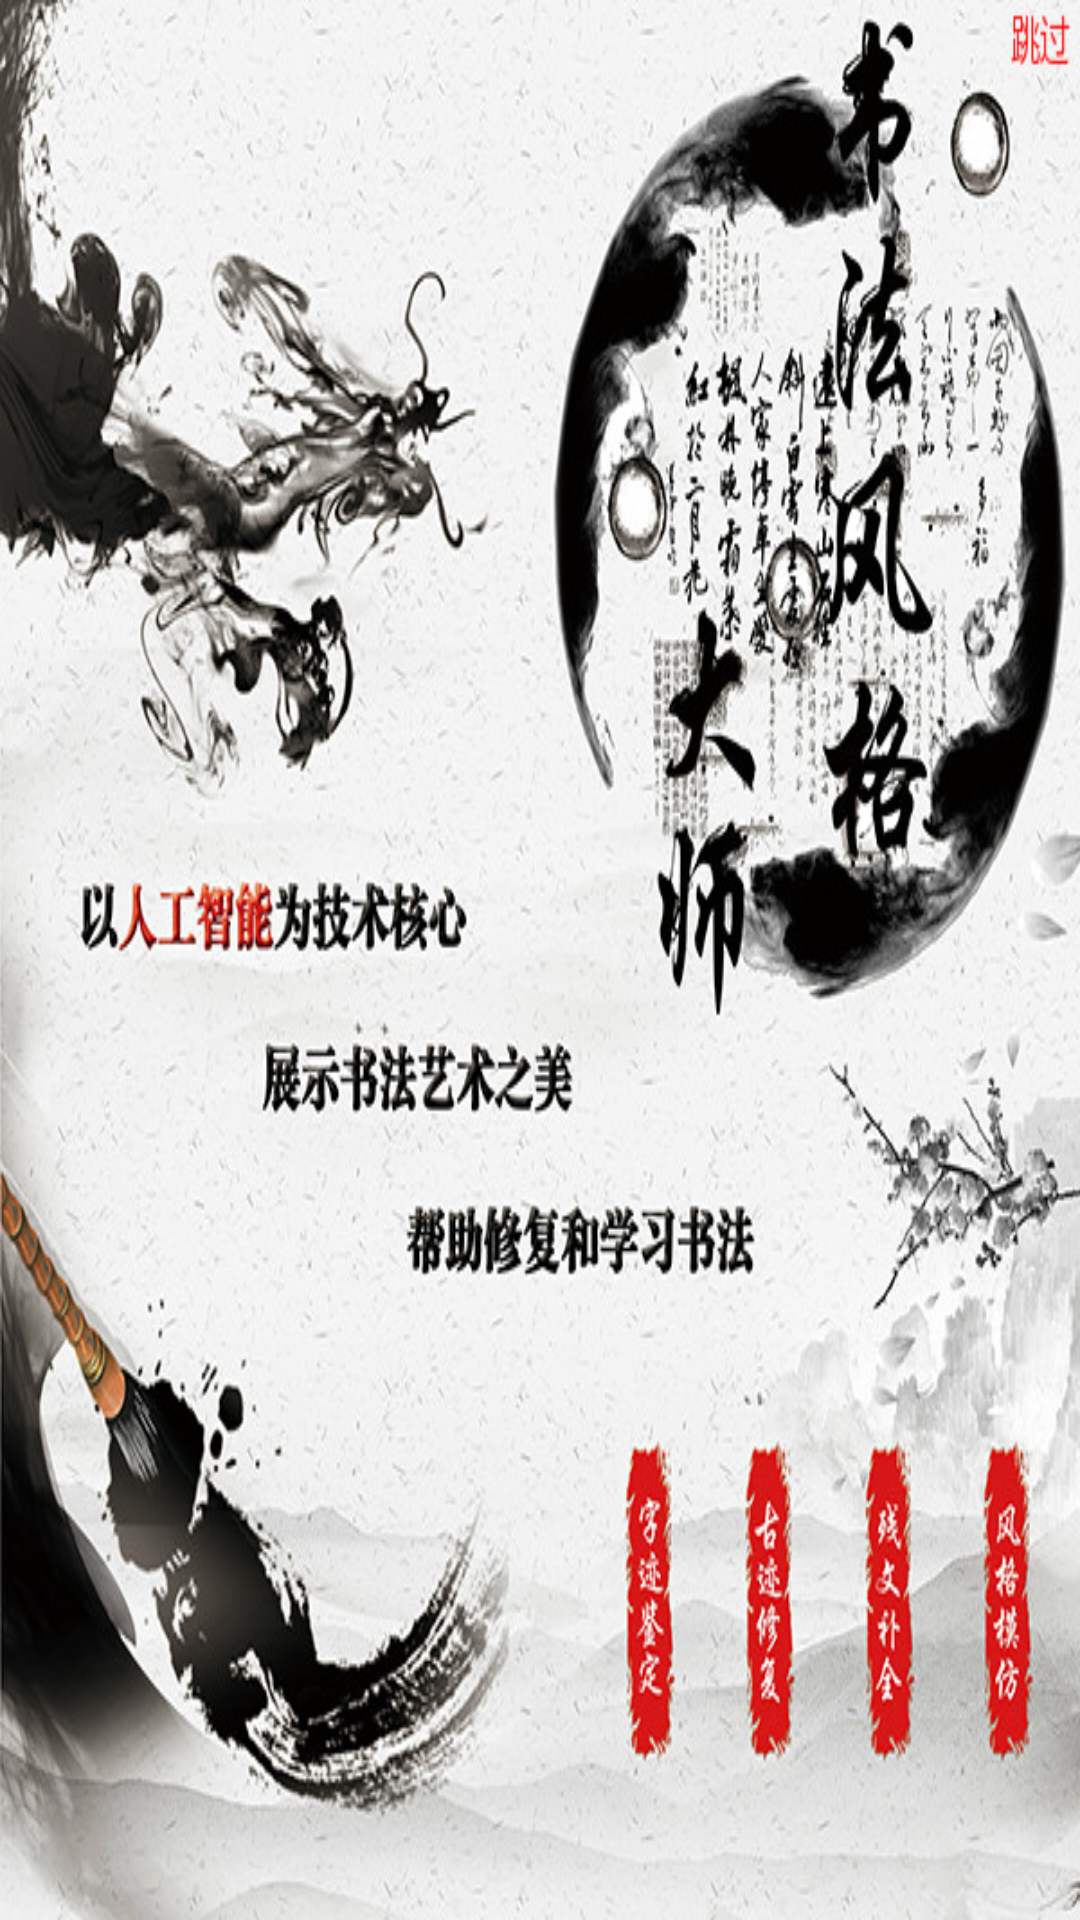

This screen was rendered from an Android layout file. Write that file and the resources it references.
<!-- AndroidManifest.xml: application theme AppTheme -->
<!-- res/layout/activity_sp.xml -->
<?xml version="1.0" encoding="utf-8"?>
<LinearLayout xmlns:android="http://schemas.android.com/apk/res/android"
    xmlns:app="http://schemas.android.com/apk/res-auto"
    xmlns:tools="http://schemas.android.com/tools"
    android:layout_width="match_parent"
    android:layout_height="match_parent"
    android:background="@mipmap/welcome">

    <RelativeLayout
        android:layout_width="match_parent"
        android:layout_height="wrap_content">

        <TextView
            android:id="@+id/skip"
            android:layout_width="wrap_content"
            android:layout_height="wrap_content"
            android:layout_alignParentEnd="true"
            android:layout_marginEnd="20dp"
            android:layout_marginTop="10dp"
            android:textColor="@color/btn_logut_bg"
            android:textSize="20sp" />
    </RelativeLayout>

</LinearLayout>
<!-- resources referenced by this layout -->
<resources>
  <color name="btn_logut_bg">#ff6861</color>
  <!-- mipmap welcome: jpg bitmap (mipmap-hdpi, 158283 bytes) -->
  <style name="AppTheme" parent="Theme.AppCompat.Light.NoActionBar">
          
          <item name="colorPrimary">@color/colorPrimary</item>
          <item name="colorPrimaryDark">@color/colorPrimaryDark</item>
          <item name="colorAccent">@color/colorAccent</item>
      </style>
  <color name="colorPrimary">#3F51B5</color>
  <color name="colorPrimaryDark">#303F9F</color>
  <color name="colorAccent">#FF00FF</color>
</resources>
